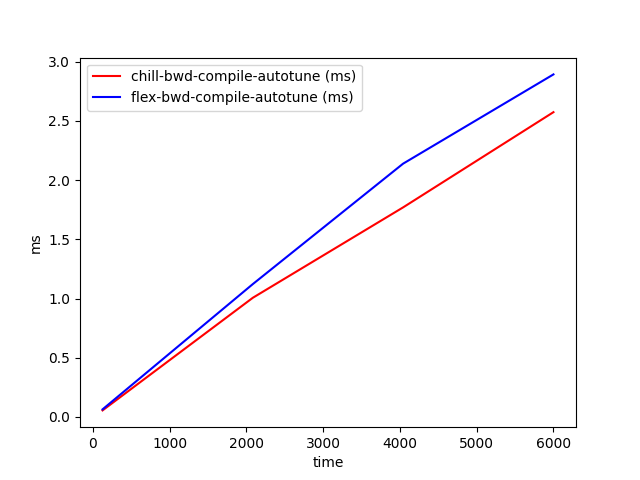

The data file committed next to this chart (first rows):
time, chill-bwd-compile-autotune (ms), flex-bwd-compile-autotune (ms)
128, 0.05508, 0.06386
2085, 1.007, 1.122
4042, 1.77, 2.14
6000, 2.575, 2.894
